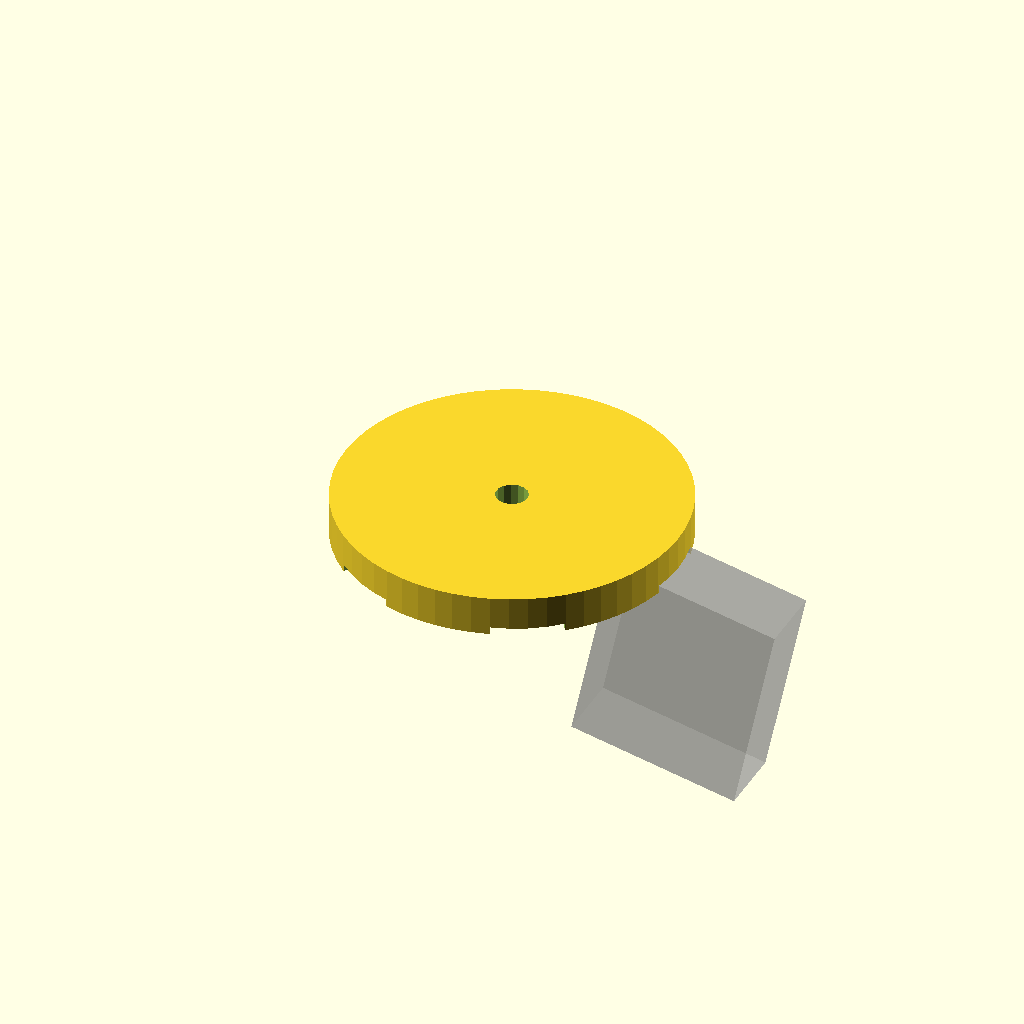
Cell 1: the model at its default parameters.
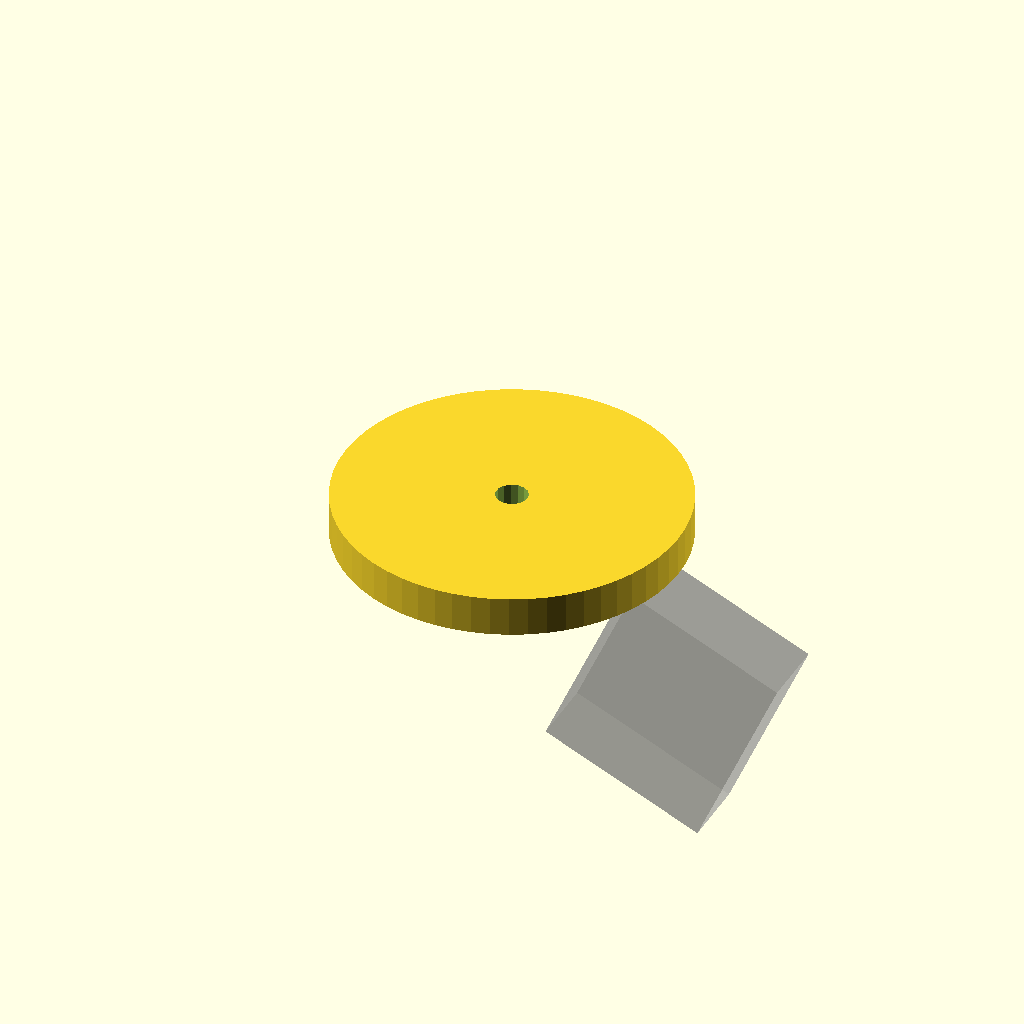
Cell 2 — angle set to 24, the other parameters unchanged.
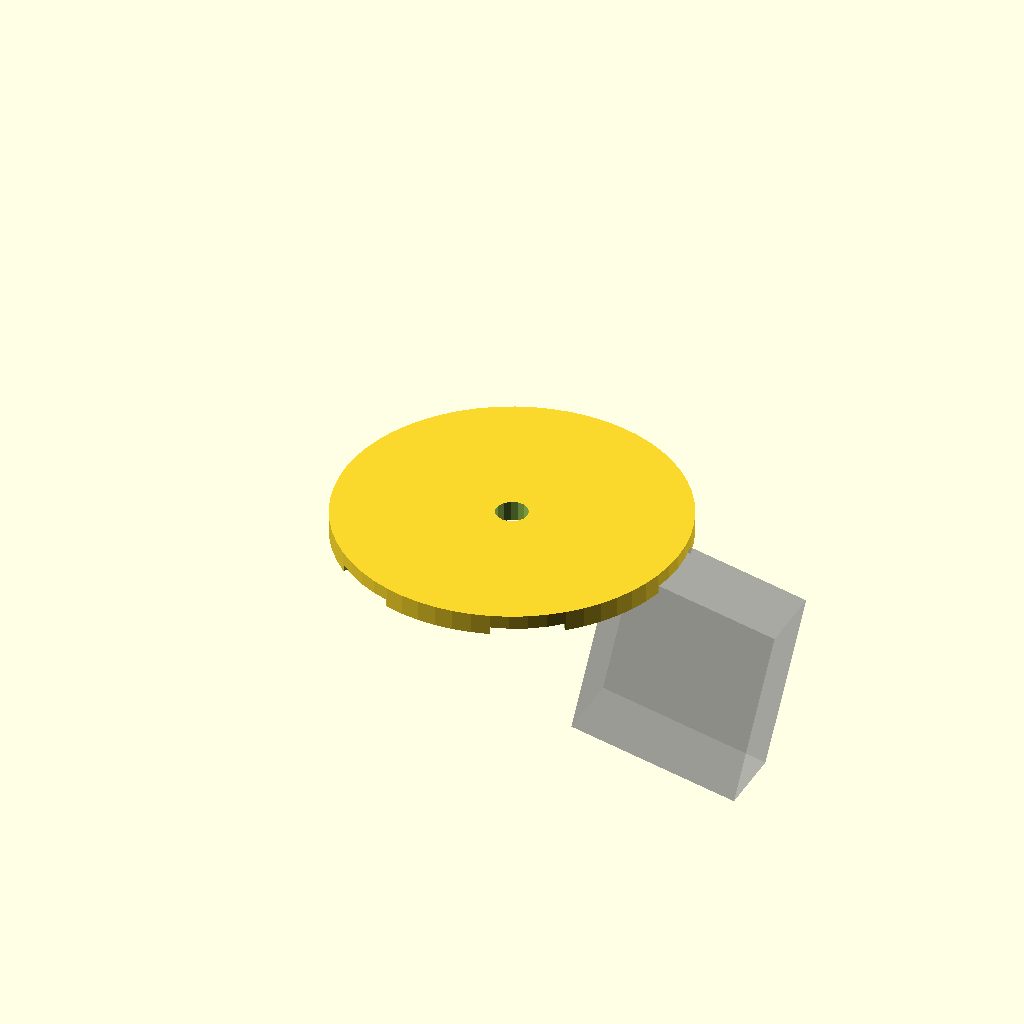
Cell 3 — offset set to -4.6, the other parameters unchanged.
All cells are drawn from one camera (rotation 55°, 0°, 25°, orthographic, colour scheme Cornfield), so only the parameter changes between them.
Source of the model, kapla/domo/node_6_out.scad:
angle=12;
offset=-2.3;

//difference(){
//translate([0,0,offset])cylinder(d=40,h=30,$fn=60,center=true);
//cylinder(d=3.7,h=60,$fn=15,center=true);
//for(i=[0:60:330]){
//rotate([0,0,i])
//rotate([0,angle,0])translate([21.75,0,0])
//cube([20,8.15,23.55],center=true);
//}
//translate([0,0,-12])cylinder(d=50,h=30);
//}
//difference(){
//translate([0,0,-17.3])cylinder(d=10,h=12,$fn=30);
//cylinder(d=3,h=100,$fn=12,center=true);
//}

difference(){
translate([0,0,offset])cylinder(d=40,h=28,$fn=60,center=true);
cylinder(d=3.7,h=60,$fn=15,center=true);
for(i=[0:60:330]){
rotate([0,0,i])
rotate([0,angle,0])translate([21.75,0,0])
cube([20,8.15,23.55],center=true);
}
translate([0,0,-23])cylinder(d=50,h=30);
}

%rotate([0,angle,0])translate([21.75,0,0])
cube([20,8.15,23.55],center=true);
Customizer parameters (derived from the source; name, type, default, range or options):
angle: number, default 12
offset: number, default -2.3
